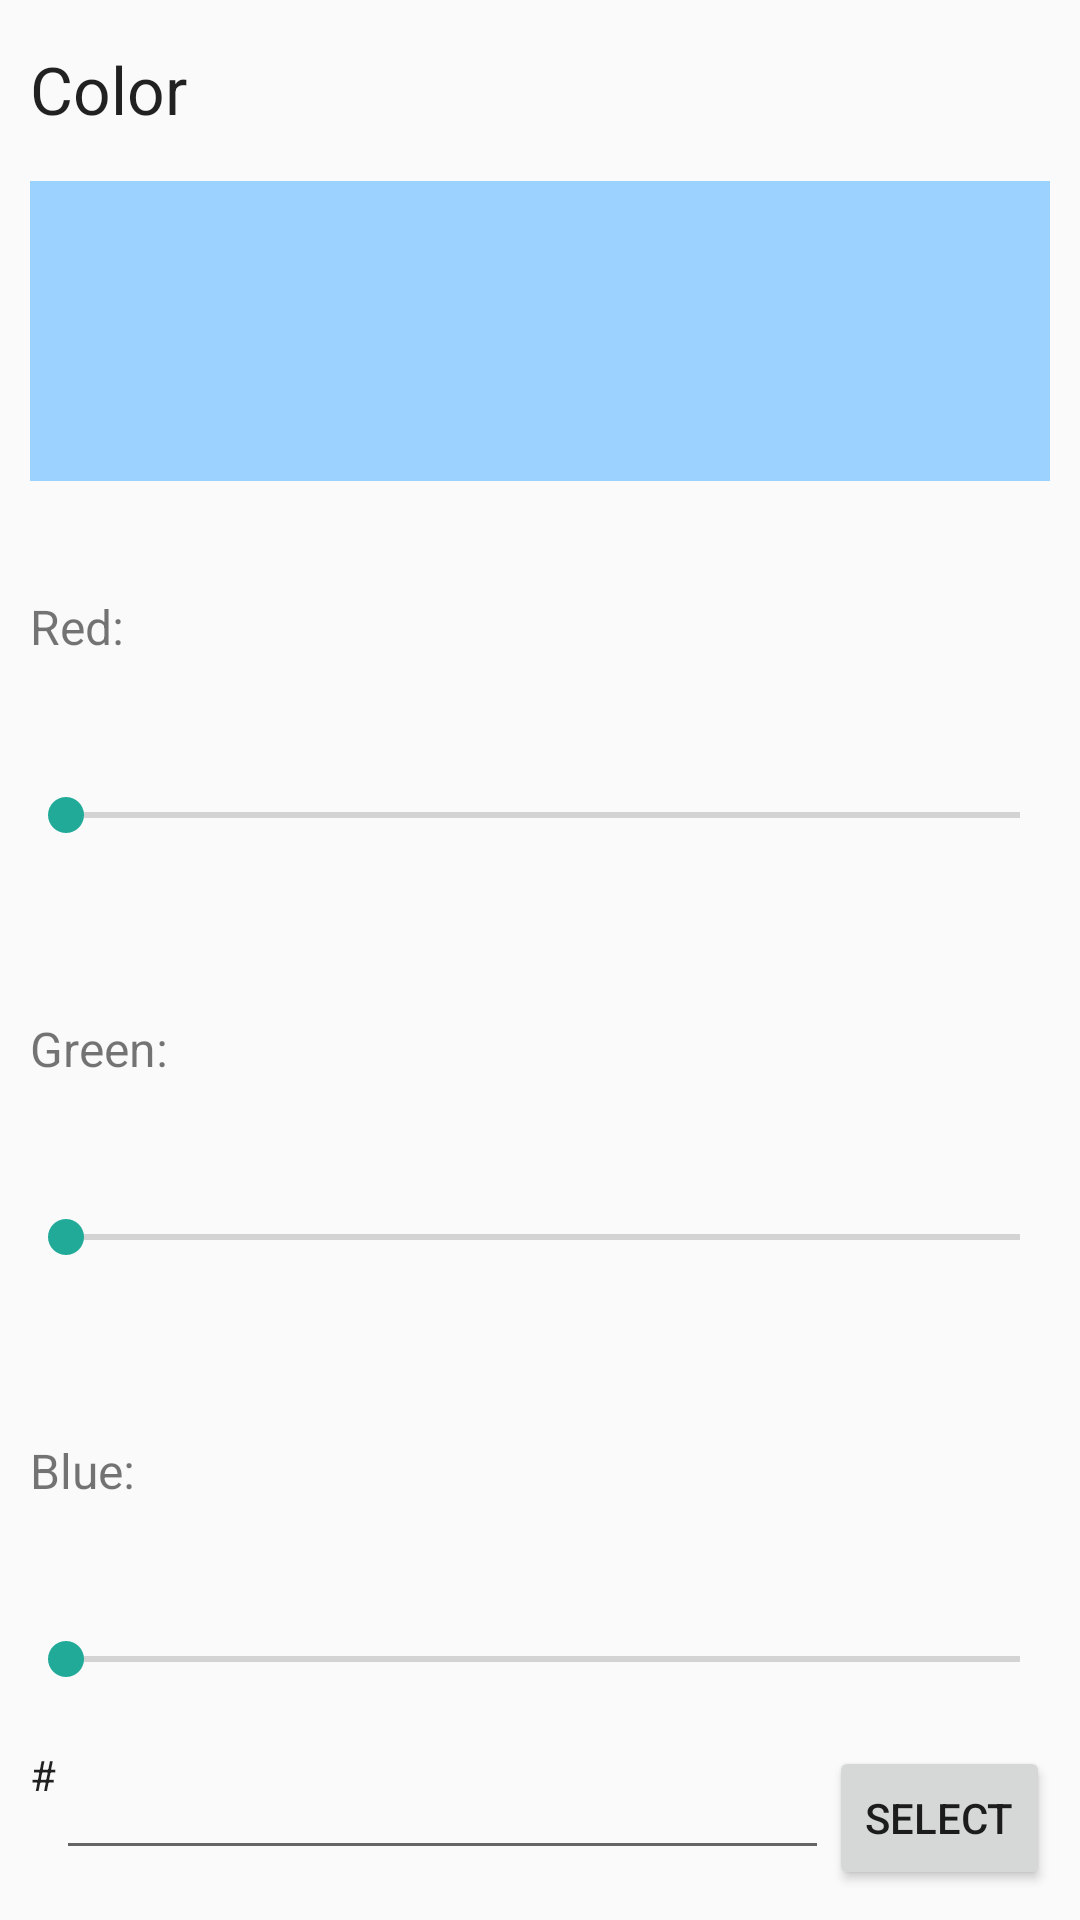

Reconstruct the res/layout file that produces this screen, plus the resources it refers to.
<!-- AndroidManifest.xml: application theme AppTheme -->
<!-- res/layout/color_dialog_layout.xml -->
<?xml version="1.0" encoding="utf-8"?>
<LinearLayout
	xmlns:android="http://schemas.android.com/apk/res/android"
	android:layout_width="wrap_content"
	android:layout_height="wrap_content"
	android:orientation="vertical"
	android:padding="10dp">

	<TextView
				android:drawableStart="@drawable/baseline_format_color_text_black_18dp"
				android:paddingTop="5dp"
				android:layout_marginBottom="16dp"
			android:layout_height="wrap_content"
			android:text="@string/color"
			android:textAppearance="?android:attr/textAppearanceLarge"
			android:layout_width="wrap_content"/>

	<ImageView
			android:layout_height="100dp"
			android:layout_width="480dp"
			android:background="#9CD2FF"
			style="@style/AppTheme"
			android:id="@+id/colordialoglayoutImageViewPick" android:contentDescription="@string/color"/>

	<TableRow android:layout_width="match_parent" android:layout_height="0dp" android:layout_weight="1.0"
			  android:orientation="horizontal" android:gravity="center|start" android:paddingBottom="5dp">
		<TextView
				android:text="@string/red"
				android:textSize="16sp"
				android:layout_height="wrap_content"
				android:layout_width="wrap_content"/>
		<TextView android:id="@+id/colordialoglayoutTextViewR" android:layout_height="wrap_content"
				  android:layout_width="wrap_content" android:textSize="16sp"/>
	</TableRow>


	<SeekBar
			android:max="255"
			android:paddingStart="12dp"
			android:paddingEnd="10dp"
			android:paddingBottom="10dp"
		android:layout_height="wrap_content"
		android:layout_width="match_parent"
		android:id="@+id/colordialoglayoutSeekBarRed"
		android:layout_marginBottom="10dp"
		style="@style/AppTheme.NoActionBar"/>

	<TableRow android:layout_width="match_parent" android:layout_height="0dp" android:layout_weight="1.0"
			  android:orientation="horizontal" android:gravity="center|start" android:paddingBottom="5dp">
		<TextView
				android:text="@string/green"
				android:textSize="16sp"
				android:layout_height="wrap_content"
				android:layout_width="wrap_content"/>
		<TextView android:id="@+id/colordialoglayoutTextViewG" android:layout_height="wrap_content"
				  android:layout_width="wrap_content" android:textSize="16sp"/>
	</TableRow>

	<SeekBar
			android:max="255"
			android:paddingStart="12dp"
			android:paddingEnd="10dp"
			android:paddingBottom="10dp"
		android:layout_height="wrap_content"
		android:layout_width="match_parent"
		android:id="@+id/colordialoglayoutSeekBarGreen"
		style="@style/AppTheme"
		android:layout_marginBottom="10dp"/>

	<TableRow android:layout_width="match_parent" android:layout_height="0dp" android:layout_weight="1.0"
			  android:orientation="horizontal" android:gravity="center|start" android:paddingBottom="5dp">
		<TextView
				android:text="@string/blue"
				android:textSize="16sp"
				android:layout_height="wrap_content"
				android:layout_width="wrap_content"/>
		<TextView android:id="@+id/colordialoglayoutTextViewB" android:layout_height="wrap_content"
				  android:layout_width="wrap_content" android:textSize="16sp"/>
	</TableRow>

	<SeekBar
			android:max="255"
			android:paddingStart="12dp"
			android:paddingEnd="10dp"
			android:paddingBottom="10dp"
		android:layout_height="wrap_content"
		android:layout_width="match_parent"
		android:id="@+id/colordialoglayoutSeekBarBlue"
		style="@style/AppTheme"
		android:layout_marginBottom="10dp"/>

	<TableRow
		android:layout_height="wrap_content"
		android:layout_width="match_parent">

		<TextView
			android:layout_height="match_parent"
			android:textAlignment="textEnd"
			style="@style/AppTheme"
			android:gravity="end"
			android:layout_width="wrap_content"
			android:text="#"/>

		<EditText
				style="@style/Widget.AppCompat.EditText"
				android:paddingStart="2dp"
				android:paddingEnd="5dp"
				android:layout_height="wrap_content"
				android:ems="10"
				android:layout_width="match_parent"
				android:layout_weight="1.0"
				android:id="@+id/colordialoglayoutEditTextARGB" android:inputType="text"/>

		<Button
			android:layout_height="wrap_content"
			style="@style/Widget.AppCompat.Button.Small"
			android:text="@string/select"
			android:layout_width="wrap_content"
			android:id="@+id/colordialoglayoutButtonOk"/>

	</TableRow>

</LinearLayout>
<!-- resources referenced by this layout -->
<resources>
  <string name="blue">Blue:</string>
  <string name="color">Color</string>
  <string name="green">Green:</string>
  <string name="red">Red:</string>
  <string name="select">Select</string>
  <style name="AppTheme" parent="Theme.AppCompat.Light.DarkActionBar">
          
          <item name="colorPrimary">#00A658</item>
          <item name="colorPrimaryDark">#ff007936</item>
          <item name="colorAccent">#22aa99</item>
          <item name="android:windowFullscreen">true</item>
          <item name="windowActionModeOverlay">true</item>
          <item name="actionModeBackground">@color/verdana</item>
          <item name="listMenuViewStyle">@style/Theme.Dialog</item>
      </style>
  <style name="AppTheme.NoActionBar">
          <item name="windowActionBar">false</item>
          <item name="windowNoTitle">true</item>
      </style>
  <color name="verdana"> #1CD180 </color>
  <style name="Theme.Dialog" parent="Theme.AppCompat.Light.Dialog">
          <item name="windowNoTitle">true</item>
          <item name="android:windowMinWidthMajor">70%</item>
          <item name="android:windowMinWidthMinor">60%</item>
      </style>
</resources>
